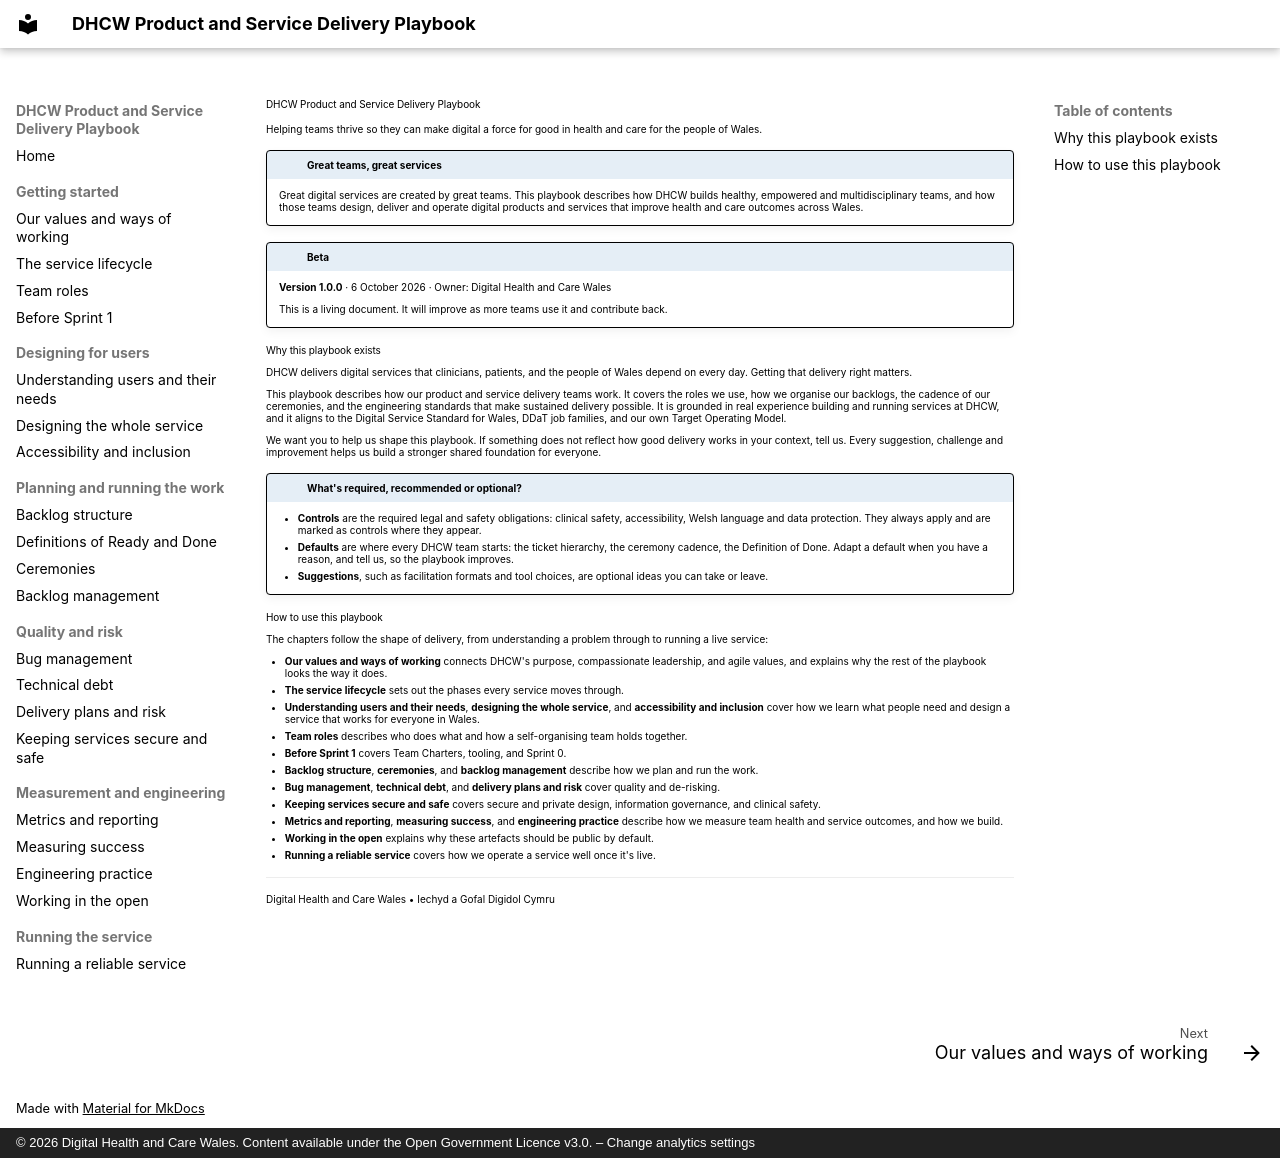

repository: GIGCymru/dhcw-delivery-playbook · page: index.html · generator: mkdocs · copyright: © 2026 Digital Health and Care Wales. Content available under the Open Government Licence v3.0. – Change analytics settings

# DHCW Product and Service Delivery Playbook

Helping teams thrive so they can make digital a force for good in health and care for the people of Wales.

!!! info "Great teams, great services"
    Great digital services are created by great teams. This playbook describes how DHCW builds healthy, empowered and multidisciplinary teams, and how those teams design, deliver and operate digital products and services that improve health and care outcomes across Wales.

!!! note "Beta"
    **Version 1.0.0** &middot; 6 October 2026 &middot; Owner: Digital Health and Care Wales

    This is a living document. It will improve as more teams use it and contribute back.

## Why this playbook exists

DHCW delivers digital services that clinicians, patients, and the people of Wales depend on every day. Getting that delivery right matters.

This playbook describes how our product and service delivery teams work. It covers the roles we use, how we organise our backlogs, the cadence of our ceremonies, and the engineering standards that make sustained delivery possible. It is grounded in real experience building and running services at DHCW, and it aligns to the [Digital Service Standard for Wales](https://digitalpublicservices.gov.wales/guidance-and-standards/digital-service-standard-wales), [DDaT job families](https://ddat-capability-framework.service.gov.uk/), and our own [Target Operating Model](https://nhswales365.sharepoint.com/sites/DHCW-Intranet/SitePages/Introducing-the-New-Target-Operating-Model.aspx).

We want you to help us shape this playbook. If something does not reflect how good delivery works in your context, tell us. Every suggestion, challenge and improvement helps us build a stronger shared foundation for everyone.

!!! info "What's required, recommended or optional?"
    - **Controls** are the required legal and safety obligations: clinical safety, accessibility, Welsh language and data protection. They always apply and are marked as controls where they appear.
    - **Defaults** are where every DHCW team starts: the ticket hierarchy, the ceremony cadence, the Definition of Done. Adapt a default when you have a reason, and tell us, so the playbook improves.
    - **Suggestions**, such as facilitation formats and tool choices, are optional ideas you can take or leave.

## How to use this playbook

The chapters follow the shape of delivery, from understanding a problem through to running a live service:

- **[Our values and ways of working](values-and-ways-of-working.md)** connects DHCW's purpose, compassionate leadership, and agile values, and explains why the rest of the playbook looks the way it does.
- **[The service lifecycle](service-lifecycle.md)** sets out the phases every service moves through.
- **[Understanding users and their needs](understanding-users.md)**, **[designing the whole service](whole-service-design.md)**, and **[accessibility and inclusion](accessibility-and-inclusion.md)** cover how we learn what people need and design a service that works for everyone in Wales.
- **[Team roles](team-roles.md)** describes who does what and how a self-organising team holds together.
- **[Before Sprint 1](before-sprint-1.md)** covers Team Charters, tooling, and Sprint 0.
- **[Backlog structure](backlog-structure.md)**, **[ceremonies](ceremonies.md)**, and **[backlog management](backlog-management.md)** describe how we plan and run the work.
- **[Bug management](bug-management.md)**, **[technical debt](technical-debt.md)**, and **[delivery plans and risk](delivery-plans-and-risk.md)** cover quality and de-risking.
- **[Keeping services secure and safe](security-and-safety.md)** covers secure and private design, information governance, and clinical safety.
- **[Metrics and reporting](metrics-and-reporting.md)**, **[measuring success](measuring-success.md)**, and **[engineering practice](engineering-practice.md)** describe how we measure team health and service outcomes, and how we build.
- **[Working in the open](working-in-the-open.md)** explains why these artefacts should be public by default.
- **[Running a reliable service](running-a-reliable-service.md)** covers how we operate a service well once it's live.

---

Digital Health and Care Wales &bull; Iechyd a Gofal Digidol Cymru
